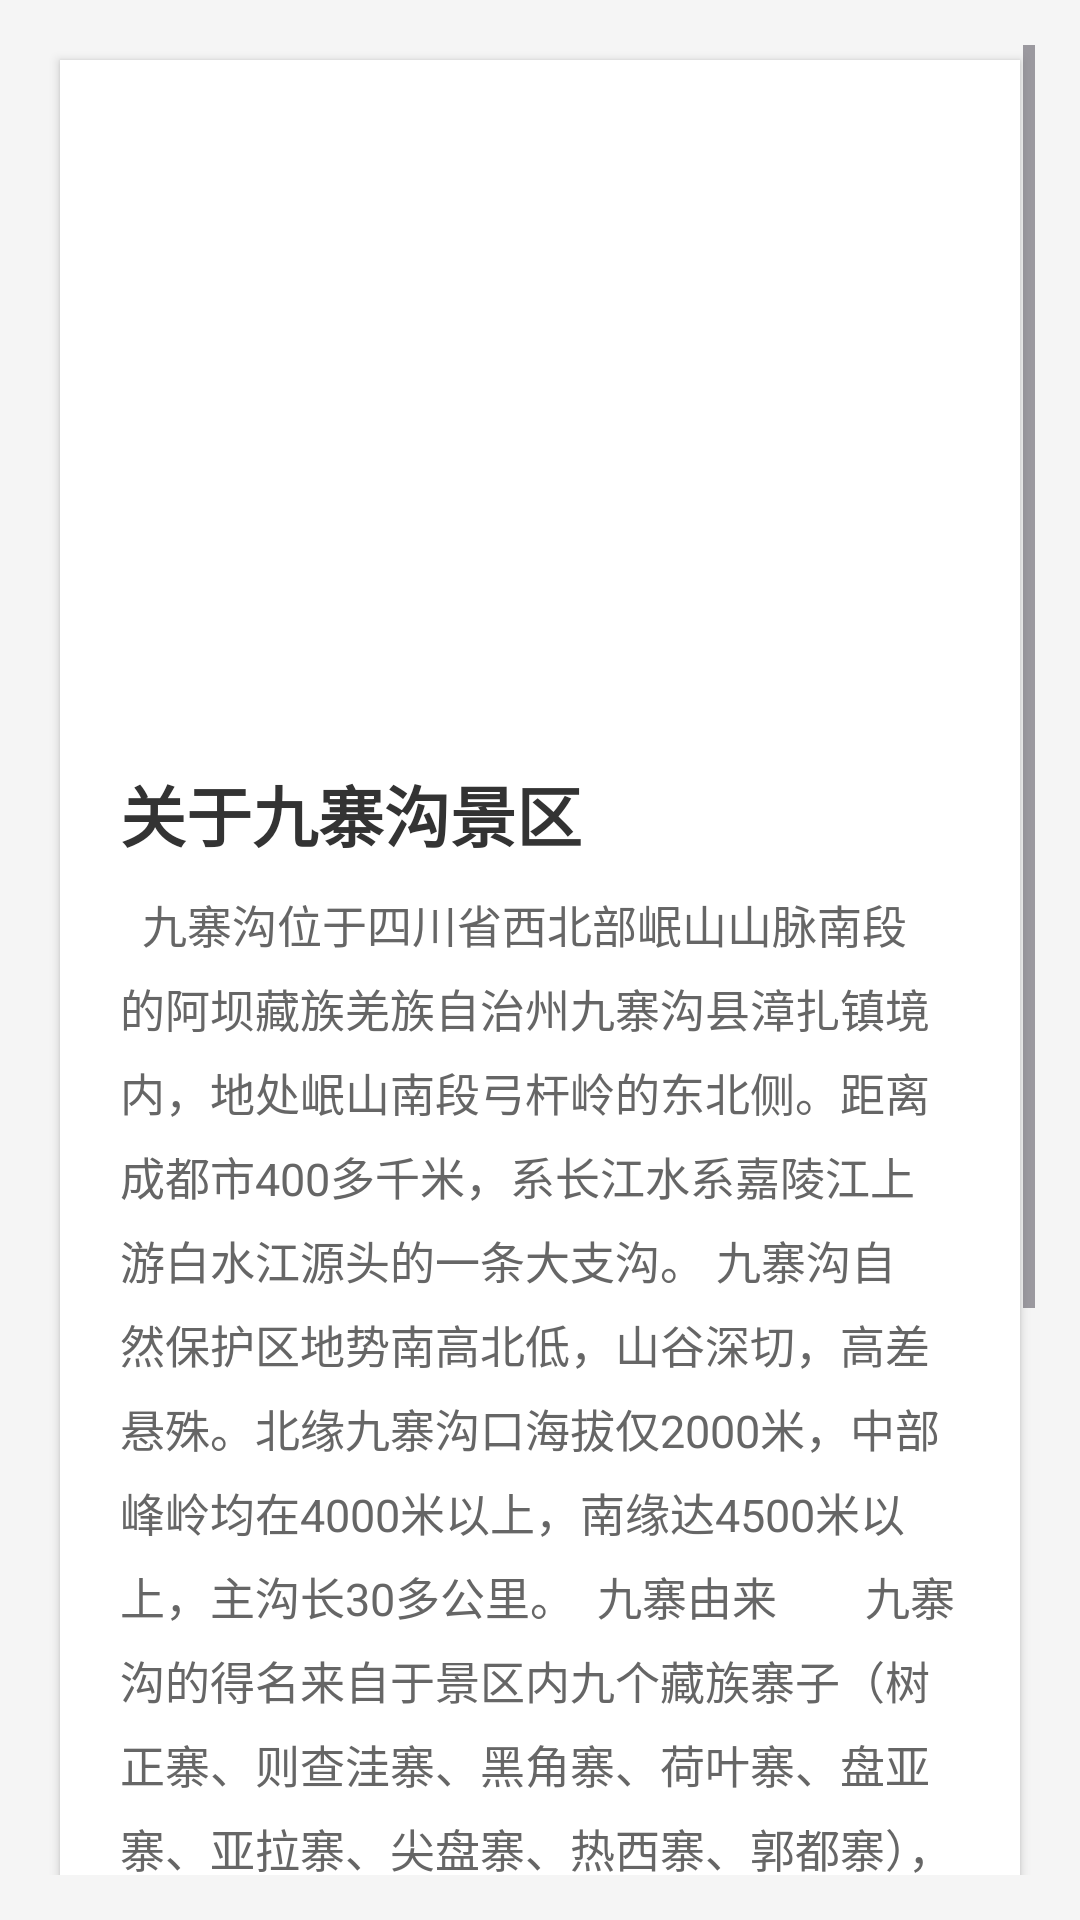

Layout XML and referenced resources for this Android screen:
<!-- AndroidManifest.xml: application theme Theme.Jiuzhaigou -->
<!-- res/layout/activity_about.xml -->
<?xml version="1.0" encoding="utf-8"?>

<ScrollView xmlns:android="http://schemas.android.com/apk/res/android"
    android:layout_width="match_parent"
    android:layout_height="match_parent"
    android:padding="15dp"
    android:background="#f5f5f5">

    <LinearLayout
        android:layout_width="match_parent"
        android:layout_height="wrap_content"
        android:orientation="vertical"
        android:background="#ffffff"
        android:padding="20dp"
        android:layout_margin="5dp"
        android:elevation="2dp"
        android:radius="8dp">

        <ImageView
            android:layout_width="match_parent"
            android:layout_height="200dp"
            android:scaleType="centerCrop"
            android:src="@drawable/bg_login"
            android:layout_marginBottom="15dp"
            android:clipToOutline="true"
            android:outlineProvider="bounds"
            android:radius="8dp"/>

        <TextView
            android:layout_width="match_parent"
            android:layout_height="wrap_content"
            android:text="关于九寨沟景区"
            android:textSize="22sp"
            android:textStyle="bold"
            android:textColor="#333333"
            android:layout_marginBottom="10dp"/>

        <TextView
            android:layout_width="match_parent"
            android:layout_height="wrap_content"
            android:lineHeight="24sp"
            android:lineSpacingExtra="6dp"
            android:text="  九寨沟位于四川省西北部岷山山脉南段的阿坝藏族羌族自治州九寨沟县漳扎镇境内，地处岷山南段弓杆岭的东北侧。距离成都市400多千米，系长江水系嘉陵江上游白水江源头的一条大支沟。 九寨沟自然保护区地势南高北低，山谷深切，高差悬殊。北缘九寨沟口海拔仅2000米，中部峰岭均在4000米以上，南缘达4500米以上，主沟长30多公里。

九寨由来
       九寨沟的得名来自于景区内九个藏族寨子（树正寨、则查洼寨、黑角寨、荷叶寨、盘亚寨、亚拉寨、尖盘寨、热西寨、郭都寨），这九个寨子又称为“和药九寨”。由于有九个寨子的藏民世代居住于此，故名为“九寨沟”。


童话世界
       九寨沟——世界自然遗产、国家重点风景名胜区、国家AAAAA级旅游景区、国家级自然保护区、国家地质公园、世界生物圈保护区网络，是中国第一个以保护自然风景为主要目的的自然保护区。九寨沟景区在外也美名远播，东方人称之为“人间仙境”，西方人则将之誉为“童话世界”。

"
            android:textColor="#666666"
            android:textSize="15sp" />

    </LinearLayout>
</ScrollView>
<!-- resources referenced by this layout -->
<resources>
  <style name="Theme.Jiuzhaigou" parent="Base.Theme.Jiuzhaigou" />
  <style name="Base.Theme.Jiuzhaigou" parent="Theme.Material3.DayNight.NoActionBar">
          
          
      </style>
</resources>
